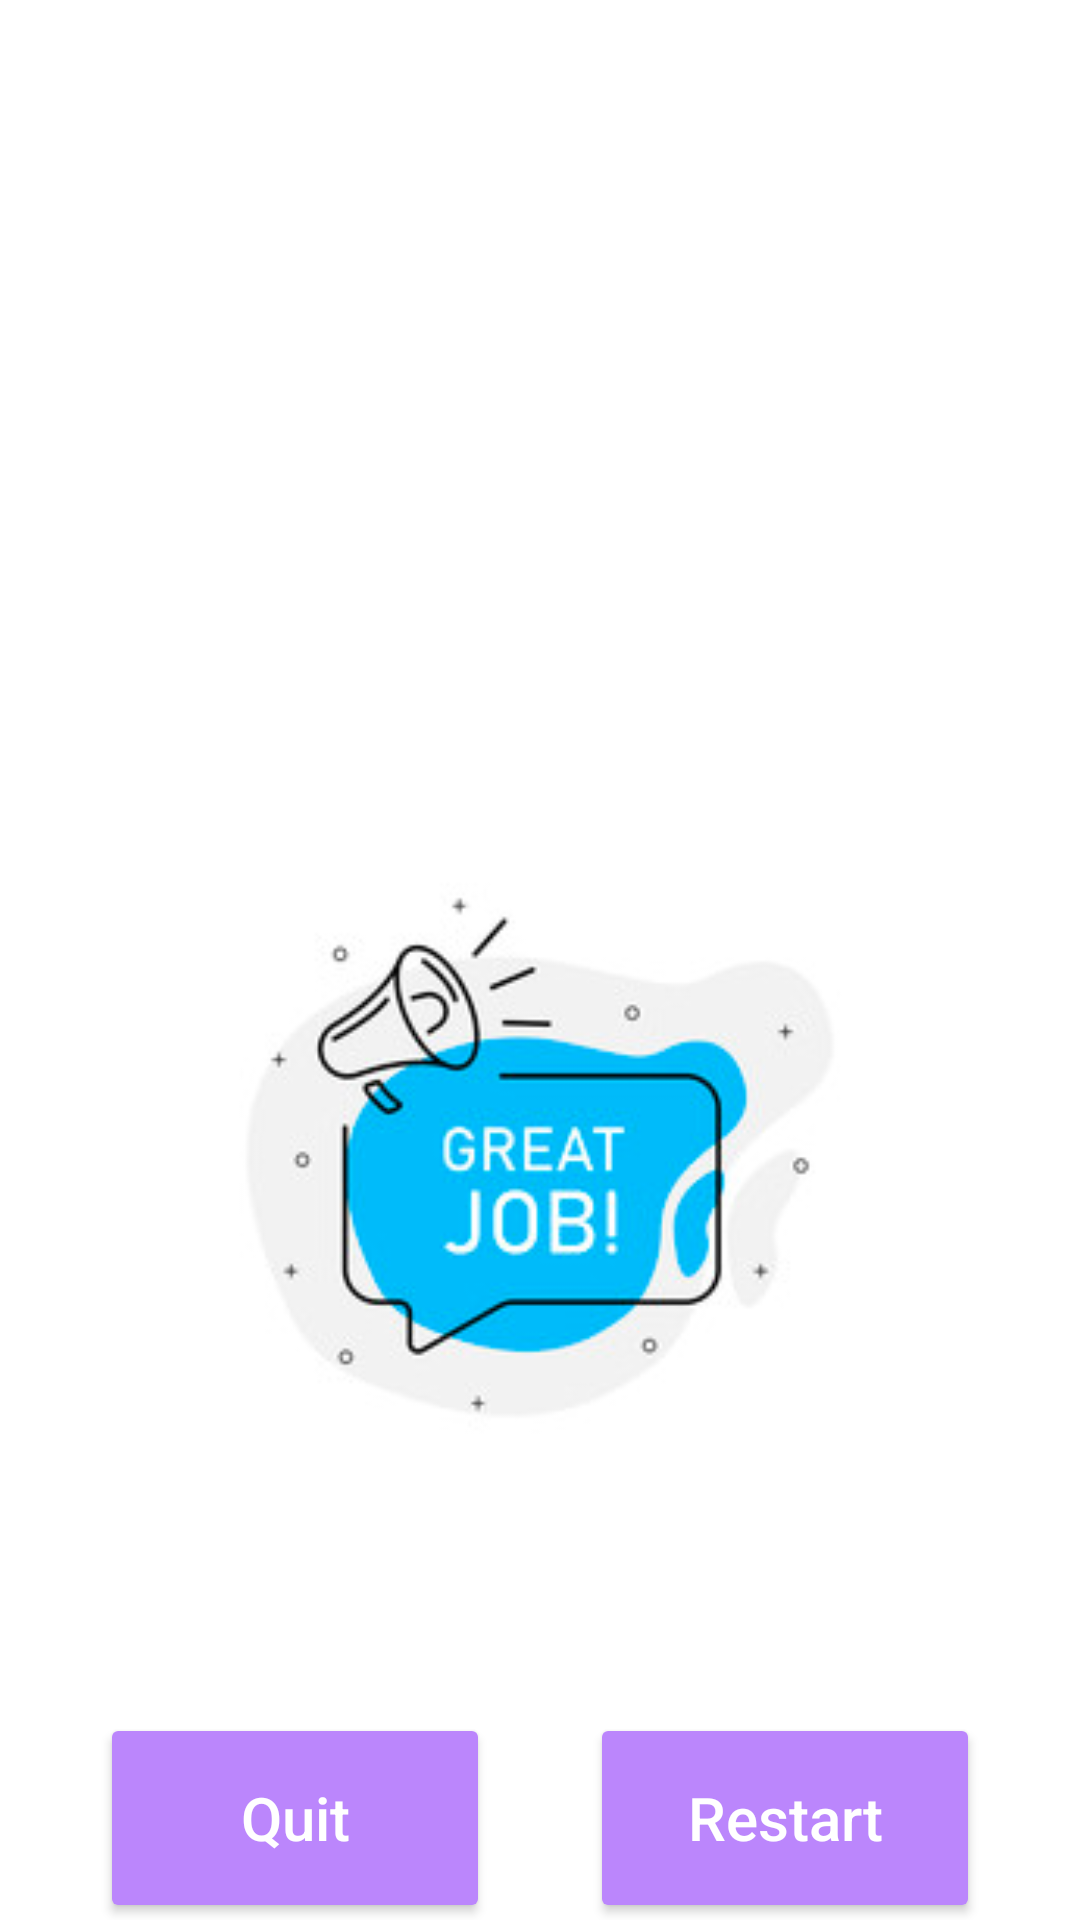

Layout XML and referenced resources for this Android screen:
<!-- AndroidManifest.xml: application theme Theme.OfflineQuiz -->
<!-- res/layout/activity_quiz_results.xml -->
<?xml version="1.0" encoding="utf-8"?>
<LinearLayout xmlns:android="http://schemas.android.com/apk/res/android"
    xmlns:app="http://schemas.android.com/apk/res-auto"
    xmlns:tools="http://schemas.android.com/tools"
    android:layout_width="match_parent"
    android:layout_height="match_parent"
    android:background="@drawable/bg_quiz"
    android:orientation="vertical"
    android:gravity="center_horizontal"
    tools:context=".ResultActiv">
    <TextView
        android:id="@+id/etName"
        android:layout_width="match_parent"
        android:layout_height="wrap_content"
        android:text="Hi Dima"
        android:layout_marginTop="80dp"
        android:textSize="40sp"
        android:gravity="center"
        android:textColor="@color/white"/>
    <TextView
        android:id="@+id/score"
        android:layout_width="match_parent"
        android:layout_height="wrap_content"
        android:textAlignment="center"
        android:text="Your score is "
        android:textColor="@color/white"
        android:textSize="30sp"
        android:layout_marginTop="20sp"/>

    <TextView
        android:id="@+id/max_score"
        android:layout_width="wrap_content"
        android:layout_height="wrap_content"
        android:textSize="28sp"
        />


    <com.google.android.material.imageview.ShapeableImageView
        android:layout_width="250dp"
        android:layout_height="250dp"
        android:layout_marginTop="30dp"
        android:src="@drawable/congratulation"
        app:shapeAppearanceOverlay="@style/Circular" />

    <androidx.constraintlayout.widget.ConstraintLayout
        android:layout_width="match_parent"
        android:layout_height="match_parent"
        android:layout_marginTop="20dp"
        android:gravity="center"
        android:orientation="horizontal">

        <Button
            android:id="@+id/quit"
            android:layout_width="130dp"
            android:layout_height="70dp"
            android:layout_marginTop="40dp"
            android:backgroundTint="@color/purple_200"
            android:text="Quit"
            android:textAllCaps="false"
            android:textColor="@color/white"
            android:textSize="20sp"
            app:cornerRadius="20dp"
            app:layout_constraintEnd_toStartOf="@+id/restart"
            app:layout_constraintStart_toStartOf="parent"
            app:layout_constraintTop_toTopOf="parent" />

        <Button
            android:id="@+id/restart"
            android:layout_width="130dp"
            android:layout_height="70dp"
            android:layout_marginTop="40dp"
            android:backgroundTint="@color/purple_200"
            android:text="Restart"
            android:textAllCaps="false"
            android:textColor="@color/white"
            android:textSize="20sp"
            app:cornerRadius="20dp"
            app:layout_constraintEnd_toEndOf="parent"
            app:layout_constraintStart_toEndOf="@id/quit"
            app:layout_constraintTop_toTopOf="parent" />


    </androidx.constraintlayout.widget.ConstraintLayout>


</LinearLayout>
<!-- resources referenced by this layout -->
<resources>
  <color name="purple_200">#FFBB86FC</color>
  <color name="white">#FFFFFFFF</color>
  <!-- drawable congratulation: png bitmap (drawable-v24, 31536 bytes) -->
  <style name="Theme.OfflineQuiz" parent="Theme.MaterialComponents.DayNight.NoActionBar">
          
          <item name="colorPrimary">#FFFFFF</item>
          <item name="colorPrimaryVariant">@color/purple_700</item>
          <item name="colorOnPrimary">@color/white</item>
          
          <item name="colorSecondary">@color/teal_200</item>
          <item name="colorSecondaryVariant">@color/teal_700</item>
          <item name="colorOnSecondary">@color/black</item>
          
          <item name="android:statusBarColor" tools:targetApi="l">?attr/colorPrimaryVariant</item>
          
      </style>
  <color name="purple_700">#FF3700B3</color>
  <color name="teal_200">#FF03DAC5</color>
  <color name="teal_700">#FF018786</color>
  <color name="black">#FF000000</color>
</resources>
